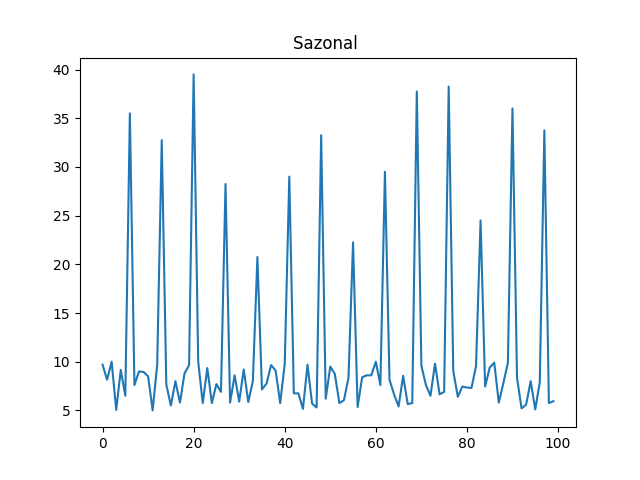

The table this chart was drawn from, first rows:
ts, venda-0, venda-1, venda-2, venda-3, venda-4, venda-5, venda-6, venda-7, venda-8
0, 7.55, 6.3, 8.45, 5.45, 9.65, 9.65, 6.3, 7.2, 9.7
1, 8.3, 8.6, 7.55, 7.45, 6.05, 8.85, 7.75, 7.9, 8.15
2, 7.65, 5.6, 6.5, 5.7, 6.7, 8.05, 8.75, 9.35, 10.0
3, 7.6, 5.35, 6.7, 5.9, 5.3, 7.55, 9.45, 8.5, 5.05
4, 8.7, 8.15, 8.75, 5.95, 8.0, 5.5, 6.55, 8.35, 9.15
5, 8.9, 7.6, 5.8, 7.15, 5.6, 6.25, 5.6, 7.95, 6.5
6, 35.5, 15.75, 19.0, 20.25, 22.5, 36.75, 29.75, 23.5, 35.5
7, 5.3, 8.1, 9.5, 7.5, 6.2, 6.5, 9.7, 9.0, 7.6
8, 6.25, 7.1, 9.6, 8.7, 7.1, 9.15, 9.6, 6.85, 9.0
9, 9.9, 6.1, 6.45, 5.05, 8.6, 9.05, 8.7, 9.9, 8.95
10, 8.8, 6.65, 10.0, 8.0, 8.7, 7.75, 6.3, 9.7, 8.5
11, 8.2, 9.9, 9.25, 9.65, 8.4, 5.2, 6.65, 6.55, 5.0
12, 7.85, 5.75, 6.35, 8.85, 8.2, 7.55, 9.0, 7.1, 9.7
13, 20.25, 19.25, 38.0, 28.25, 35.25, 31.0, 29.25, 32.0, 32.75
14, 7.2, 6.05, 9.8, 9.7, 6.0, 9.5, 9.9, 9.35, 7.65
15, 6.55, 8.0, 8.3, 5.4, 6.9, 5.55, 6.95, 7.95, 5.5
16, 6.4, 9.75, 9.2, 7.1, 9.9, 7.5, 6.25, 9.05, 8.0
17, 7.35, 5.6, 5.25, 6.8, 7.2, 5.1, 6.2, 6.85, 5.8
18, 8.05, 7.65, 8.3, 8.9, 8.1, 7.45, 7.7, 7.1, 8.8
19, 9.3, 8.45, 7.35, 6.35, 5.9, 8.8, 7.55, 6.6, 9.65
20, 25.75, 17.0, 22.5, 33.0, 23.25, 18.75, 24.75, 18.75, 39.5
21, 7.15, 8.75, 7.3, 6.9, 7.1, 9.05, 8.85, 8.85, 10.0
22, 7.75, 9.7, 8.05, 6.6, 6.65, 5.45, 6.15, 5.7, 5.75
23, 7.95, 7.8, 6.45, 5.9, 6.35, 5.0, 7.9, 6.9, 9.35
24, 9.6, 9.4, 8.1, 9.0, 6.25, 8.4, 5.85, 6.0, 5.75
25, 8.4, 5.3, 7.95, 7.15, 7.45, 9.15, 8.95, 9.7, 7.7
26, 8.95, 6.6, 5.3, 9.85, 7.45, 9.0, 6.8, 9.25, 6.9
27, 33.0, 19.25, 17.5, 37.75, 34.5, 20.25, 35.75, 39.75, 28.25
28, 9.8, 7.1, 8.0, 10.0, 5.75, 6.0, 9.2, 9.0, 5.8
29, 8.75, 6.95, 5.9, 7.2, 8.5, 8.75, 6.25, 5.15, 8.6
30, 5.3, 7.2, 5.4, 8.25, 9.25, 6.4, 8.9, 7.3, 5.9
31, 6.95, 5.05, 6.9, 9.15, 8.45, 8.95, 7.7, 9.75, 9.2
32, 5.6, 5.3, 8.45, 6.4, 7.0, 6.85, 9.15, 9.35, 5.85
33, 8.05, 7.7, 5.95, 6.2, 7.95, 7.65, 6.85, 8.8, 8.0
34, 28.75, 27.5, 22.25, 29.25, 22.25, 29.0, 25.25, 31.75, 20.75
35, 5.45, 6.7, 8.2, 9.15, 6.7, 8.75, 9.9, 9.1, 7.15
36, 7.5, 7.2, 9.4, 8.75, 9.7, 9.55, 5.25, 7.45, 7.75
37, 6.05, 9.2, 8.1, 6.35, 8.5, 6.9, 9.7, 5.05, 9.65
38, 7.0, 8.45, 7.95, 5.5, 9.0, 9.6, 8.9, 6.75, 9.1
39, 5.15, 6.55, 7.65, 6.65, 8.8, 7.6, 6.45, 6.3, 5.75
40, 6.55, 7.65, 6.25, 6.1, 5.95, 5.65, 9.45, 5.0, 9.75
41, 34.25, 22.0, 27.5, 37.75, 28.75, 23.0, 34.25, 26.5, 29.0
42, 7.6, 5.7, 9.35, 7.1, 9.25, 5.0, 9.9, 8.3, 6.75
43, 9.3, 6.3, 5.55, 6.85, 5.55, 6.8, 8.9, 7.6, 6.75
44, 8.7, 9.0, 9.2, 6.2, 7.4, 7.05, 7.65, 6.6, 5.15
45, 5.1, 9.7, 9.3, 7.9, 5.15, 5.8, 7.15, 7.5, 9.7
46, 7.0, 8.15, 6.8, 5.85, 7.15, 9.2, 8.8, 8.1, 5.7
47, 8.15, 6.2, 7.3, 8.3, 7.45, 9.95, 6.5, 8.0, 5.3
48, 32.5, 38.0, 24.75, 23.75, 38.75, 34.5, 17.0, 29.0, 33.25
49, 5.0, 7.65, 9.0, 9.8, 6.0, 5.45, 6.2, 9.6, 6.2
50, 8.0, 5.75, 5.4, 7.8, 7.9, 7.8, 9.15, 6.4, 9.5
51, 7.75, 5.0, 6.9, 9.7, 6.95, 7.45, 6.75, 8.25, 8.75
52, 7.9, 7.3, 8.15, 5.4, 7.95, 9.7, 6.0, 6.05, 5.75
53, 6.6, 9.55, 7.6, 8.0, 5.75, 8.65, 8.5, 7.3, 6.05
54, 7.35, 7.95, 9.65, 8.85, 7.75, 9.5, 6.25, 9.5, 8.35
55, 15.5, 21.25, 35.0, 26.25, 39.75, 38.25, 25.0, 17.25, 22.25
56, 5.55, 7.2, 8.45, 9.65, 8.75, 9.35, 6.05, 7.35, 5.35
57, 8.5, 7.8, 8.5, 6.35, 7.25, 6.3, 5.4, 9.15, 8.4
58, 9.9, 6.0, 9.75, 8.15, 5.0, 9.8, 6.2, 9.75, 8.6
59, 6.35, 8.5, 9.15, 6.55, 6.05, 6.55, 8.35, 6.0, 8.6
... 40 more rows
